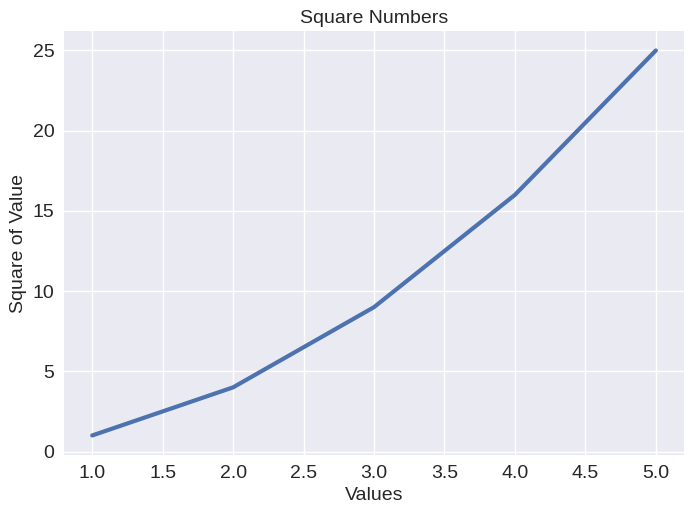

This figure's Python source:
import matplotlib.pyplot as plt

input_values=[1,2,3,4,5]
squares=[1,4,9,16,25]

plt.style.use("seaborn-v0_8")
fig,ax=plt.subplots()
ax.plot(input_values, squares, linewidth=3)
ax.set_title( "Square Numbers", fontsize=14)
ax.set_xlabel("Values", fontsize=14)
ax.set_ylabel("Square of Value", fontsize=14)
ax.tick_params(labelsize=14)

plt.show()